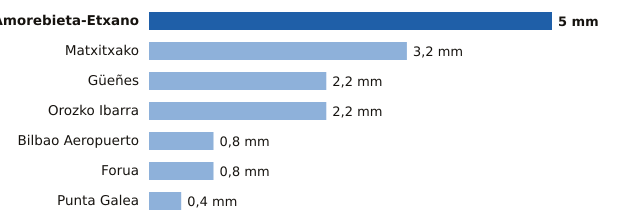

The file beside this chart, header and first rows:
estacion, provincia, mm
Amorebieta-Etxano, Bizkaia, 5.0
Matxitxako, Bizkaia, 3.2
Güeñes, Bizkaia, 2.2
Orozko Ibarra, Bizkaia, 2.2
Bilbao Aeropuerto, Bizkaia, 0.8
Forua, Bizkaia, 0.8
Punta Galea, Bizkaia, 0.4
